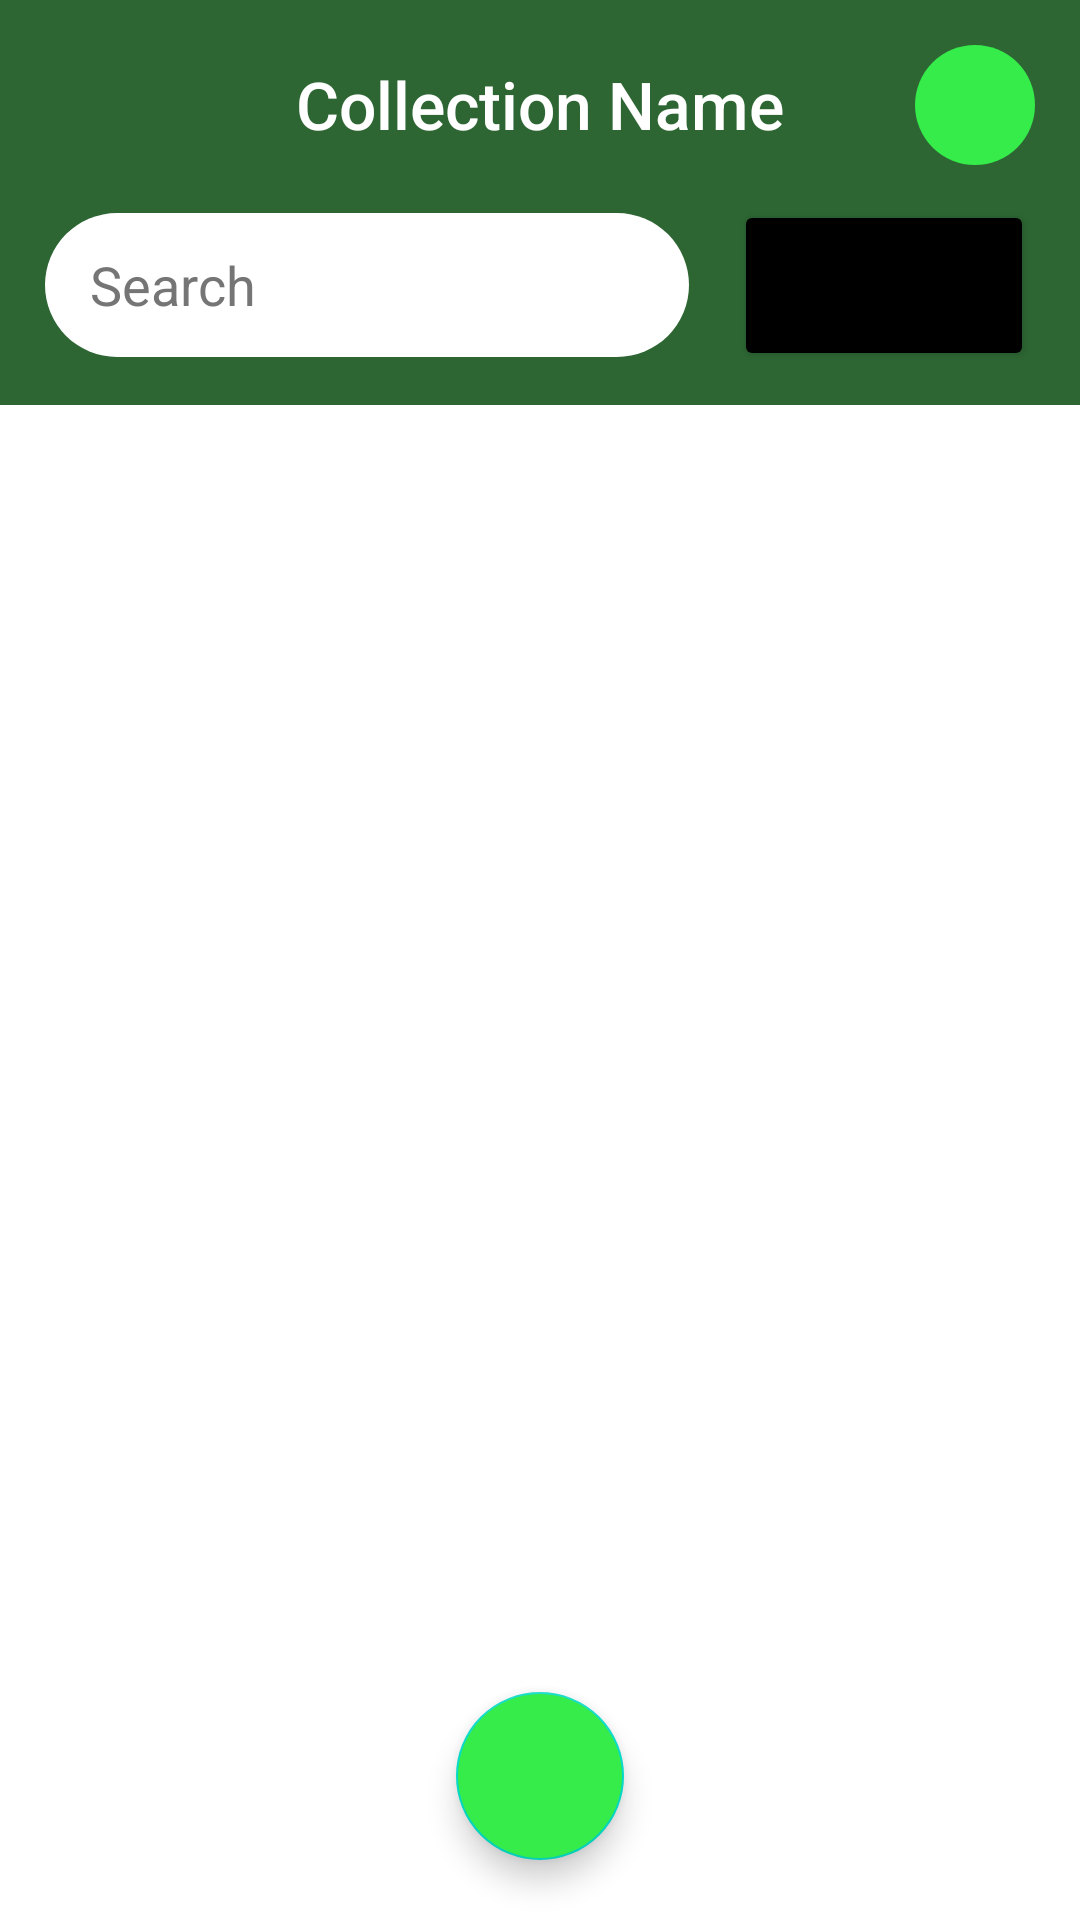

Android layout source for this screen:
<!-- AndroidManifest.xml: application theme Theme.Collectable -->
<!-- res/layout/activity_view_collection.xml -->
<?xml version="1.0" encoding="utf-8"?>
<RelativeLayout xmlns:android="http://schemas.android.com/apk/res/android"
    xmlns:app="http://schemas.android.com/apk/res-auto"
    xmlns:tools="http://schemas.android.com/tools"
    android:layout_width="match_parent"
    android:layout_height="match_parent"
    tools:context=".ViewCollection">

    <ImageView
        android:id="@+id/headerImg"
        android:layout_width="match_parent"
        android:layout_height="135dp"
        android:layout_alignParentStart="true"
        android:layout_centerHorizontal="true"
        android:scaleType="centerCrop"
        android:src="@drawable/greenblock"
        tools:ignore="ContentDescription" />

    <TextView
        android:id="@+id/pageTitle"
        android:layout_width="wrap_content"
        android:layout_height="wrap_content"
        android:layout_centerHorizontal="true"
        android:layout_marginTop="20dp"
        android:fontFamily="sans-serif-medium"
        android:text="@string/collection_name"
        android:textColor="@color/white"
        android:textSize="22sp" />

    <ImageButton
        android:id="@+id/statsBtn"
        android:layout_width="40dp"
        android:layout_height="40dp"
        android:layout_alignParentEnd="true"
        android:layout_marginTop="15dp"
        android:layout_marginRight="15dp"
        android:background="@drawable/rounded_edittext2"
        android:backgroundTint="@color/limeGreen"
        android:onClick="goToCollectionStats"
        android:src="@drawable/ic_baseline_signal_cellular_alt_24"
        android:textSize="16sp"
        app:tint="@color/black" />

    <LinearLayout
        android:layout_width="match_parent"
        android:layout_height="50dp"
        android:layout_marginTop="70dp"
        android:orientation="horizontal"
        android:gravity="center_horizontal">

        <EditText
            android:id="@+id/itemSearch"
            android:layout_width="0dp"
            android:layout_height="wrap_content"
            android:layout_weight=".75"
            android:background="@drawable/rounded_edittext2"
            android:hint="@string/search"
            android:paddingStart="15dp"
            android:paddingEnd="15dp"
            android:layout_marginStart="15dp"
            android:layout_marginEnd="15dp"
            android:inputType="textEmailAddress"
            android:minHeight="48dp"
            android:textColorHint="#757575"
            android:importantForAutofill="no"
            android:layout_gravity="center_vertical"/>

        <Button
            android:id="@+id/filterBtn"
            android:layout_width="0dp"
            android:layout_height="57dp"
            android:layout_weight=".35"
            android:layout_marginEnd="15dp"
            android:backgroundTint="@color/black"
            android:fontFamily="sans-serif-medium"
            android:text="@string/filter"
            android:textAllCaps="false"
            android:textSize="18sp"
            app:cornerRadius="50dp"
            android:layout_gravity="center_vertical"
            android:onClick="filterListOnClick"/>

    </LinearLayout>

    <ListView
        android:id="@+id/itemListView"
        android:layout_width="match_parent"
        android:layout_height="match_parent"
        android:layout_below="@+id/headerImg"
        android:dividerHeight="3dp"/>


    <com.google.android.material.floatingactionbutton.FloatingActionButton
        android:id="@+id/btnAddModule"
        android:layout_width="wrap_content"
        android:layout_height="wrap_content"
        android:layout_alignParentBottom="true"
        android:layout_centerHorizontal="true"
        android:layout_marginBottom="20dp"
        android:backgroundTint="#35EC4B"
        android:contentDescription="@string/add_item_button"
        android:src="@drawable/ic_baseline_add_24"
        android:onClick="goToAddItemOnClick"/>

</RelativeLayout>
<!-- resources referenced by this layout -->
<resources>
  <color name="black">#FF000000</color>
  <color name="limeGreen">#35EC4B</color>
  <color name="white">#FFFFFFFF</color>
  <!-- drawable greenblock: png bitmap (drawable-v24, 3374 bytes) -->
  <!-- drawable rounded_edittext2 (drawable-v24) -->
  <?xml version="1.0" encoding="utf-8"?>
  <shape xmlns:android="http://schemas.android.com/apk/res/android"
      android:shape="rectangle" android:padding="15dp">
  
      <solid android:color="#FFFFFF" />
      <corners
          android:radius="50dp" />
  </shape>
  <string name="add_item_button">Add Item Button</string>
  <string name="collection_name">Collection Name</string>
  <string name="filter">Filter</string>
  <string name="search">Search</string>
  <style name="Theme.Collectable" parent="Theme.MaterialComponents.DayNight.NoActionBar">
          
          <item name="colorPrimary">#35ED4A</item>
          <item name="colorPrimaryVariant">#2D6135</item>
          <item name="colorOnPrimary">@color/white</item>
          
          <item name="colorSecondary">@color/teal_200</item>
          <item name="colorSecondaryVariant">@color/teal_700</item>
          <item name="colorOnSecondary">@color/black</item>
          
          <item name="android:statusBarColor" tools:targetApi="l">?attr/colorPrimaryVariant</item>
          
      </style>
  <color name="teal_200">#FF03DAC5</color>
  <color name="teal_700">#FF018786</color>
</resources>
